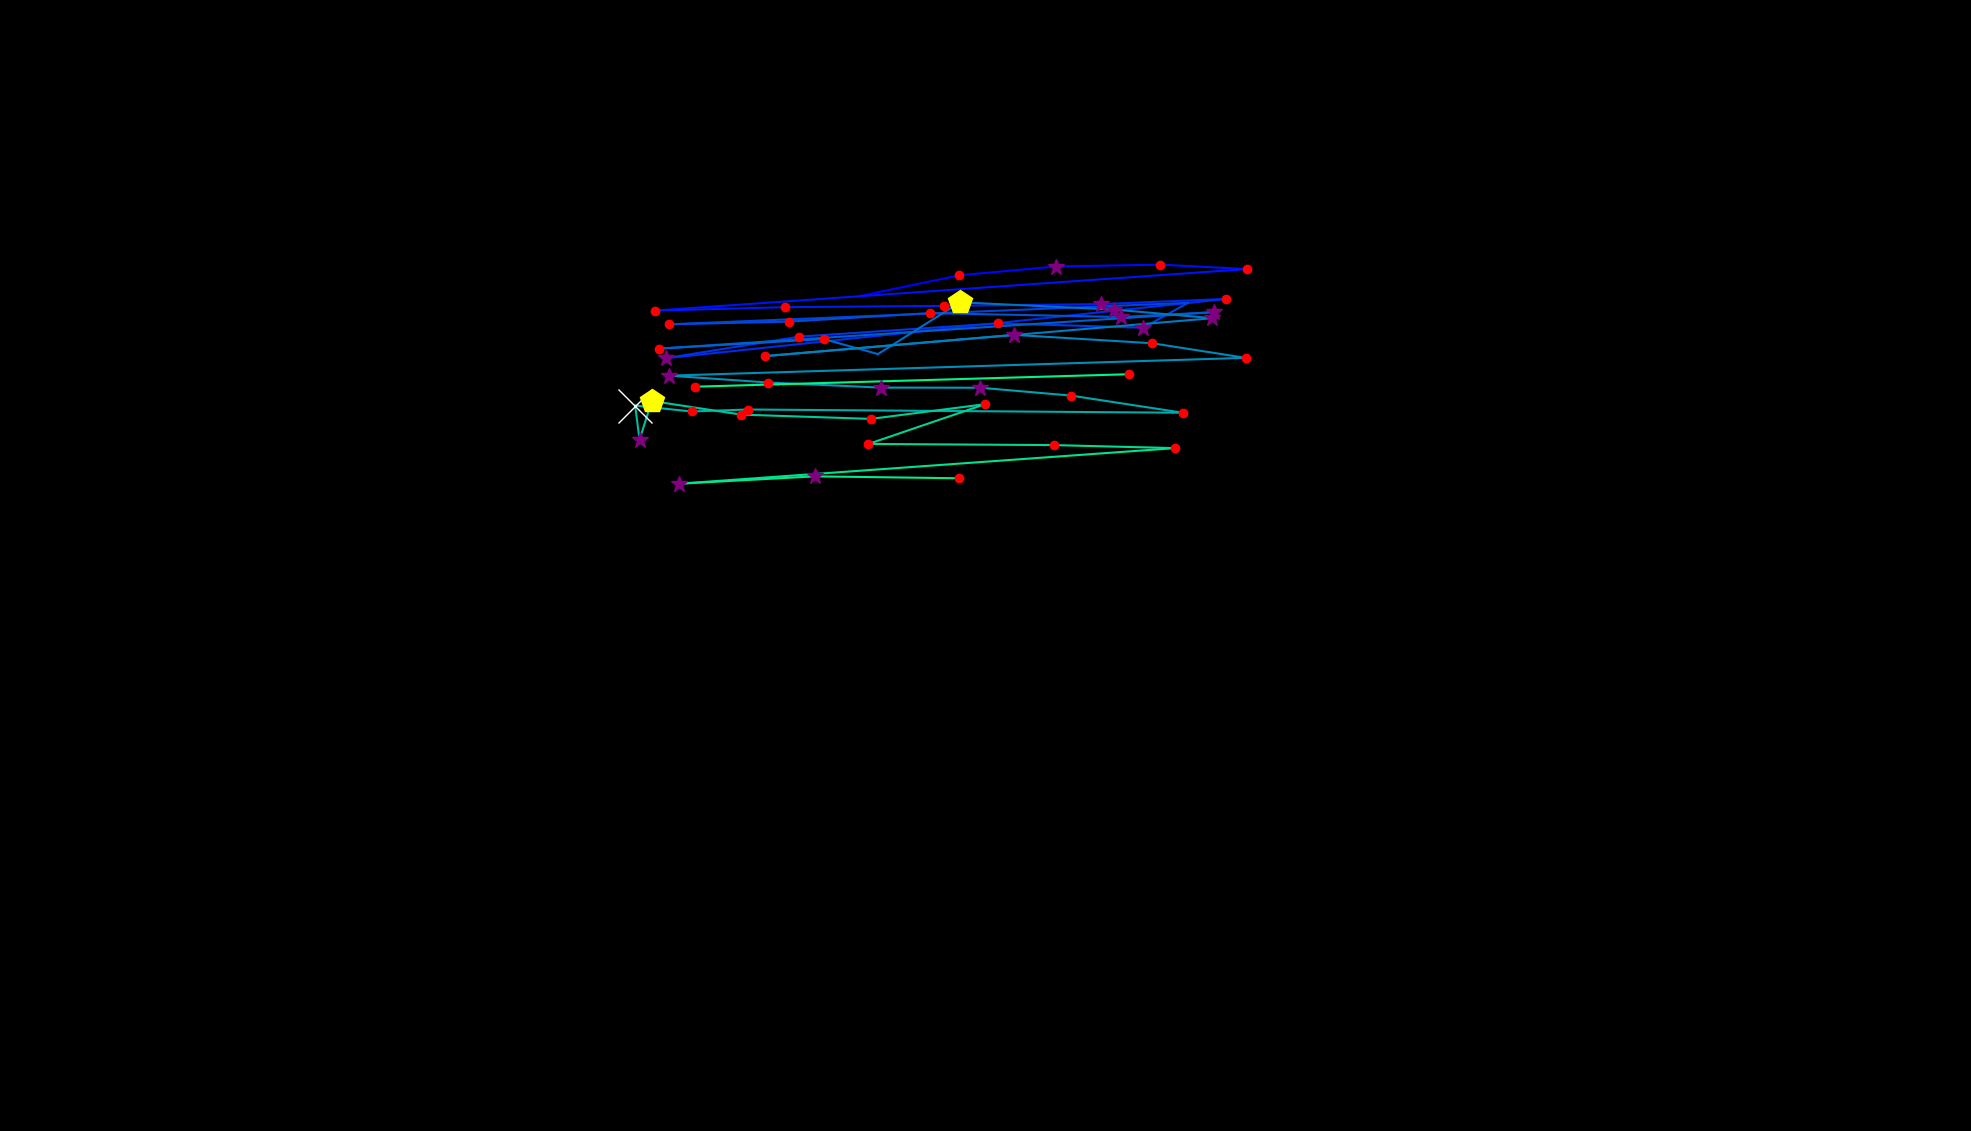

The data file committed next to this chart (first rows):
, fixation_id, timestamp, avg_gaze_x, avg_gaze_y, duration
0, 2.0, 1663, 1115, 1084, 108.5
1, 3.0, 1856, 1246, 1111, 241
2, 4.0, 2121, 1371, 1123, 253.1
3, 5.0, 2446, 1507, 1125, 144.6
4, 6.0, 2627, 1620, 1119, 132.6
5, 7.0, 2856, 850.5, 1065, 229
6, 8.0, 3109, 1020, 1070, 168.7
7, 9.0, 3434, 1226, 1072, 192.8
8, 10.0, 3675, 1430, 1074, 253.1
9, 11.0, 3953, 1592, 1081, 120.5
10, 12.0, 4194, 865, 1004, 301.3
11, 13.0, 4543, 1038, 1032, 229
12, 14.0, 4832, 1296, 1049, 132.6
13, 15.0, 5085, 1485, 1043, 253.1
14, 16.0, 5363, 1543, 1076, 96.4
15, 17.0, 5579, 869, 1048, 229
16, 18.0, 5965, 1025, 1051, 144.6
17, 19.0, 6134, 1208, 1062, 192.8
18, 20.0, 6363, 1456, 1057, 325.4
19, 21.0, 6724, 1576, 1063, 265.1
20, 22.0, 7182, 855.6, 1016, 192.8
21, 23.0, 7411, 1070, 1029, 192.8
22, 24.0, 7664, 1140, 1009, 96.4
23, 25.0, 7809, 1247, 1076, 542.3
24, 26.0, 8375, 1447, 1067, 265.1
25, 27.0, 8664, 1575, 1056, 253.1
26, 28.0, 9086, 994.1, 1006, 144.6
27, 29.0, 9255, 1317, 1034, 373.6
28, 30.0, 9701, 1496, 1023, 144.6
29, 31.0, 9978, 1618, 1004, 156.7
30, 32.0, 10315, 869.2, 981, 289.2
31, 33.0, 10665, 997.8, 972, 144.6
32, 34.0, 10833, 1144, 965.5, 373.6
33, 35.0, 11243, 1273, 965.3, 253.1
34, 36.0, 11532, 1391, 955.1, 144.6
35, 37.0, 11725, 1536, 932.8, 180.8
36, 38.0, 11990, 971.3, 937, 180.8
37, 39.0, 12195, 898.1, 934.4, 216.9
38, 40.0, 12521, 824.8, 942.2, 602.5
39, 41.0, 13557, 830.6, 897.8, 349.5
40, 42.0, 13930, 846.5, 948.1, 433.8
41, 43.0, 14497, 962.5, 930.4, 192.8
42, 44.0, 14762, 1131, 924.8, 241
43, 45.0, 15075, 1279, 943.9, 156.7
44, 46.0, 15365, 1128, 892.3, 168.7
45, 47.0, 15569, 1368, 890.8, 156.7
46, 48.0, 15750, 1526, 886.9, 144.6
47, 49.0, 15955, 881.4, 840.6, 301.3
48, 50.0, 16280, 1058, 850.2, 253.1
49, 51.0, 16558, 1245, 847.7, 132.6
50, 54.0, 17425, 903.2, 966.7, 241
51, 55.0, 17751, 1466, 982.8, 132.6
